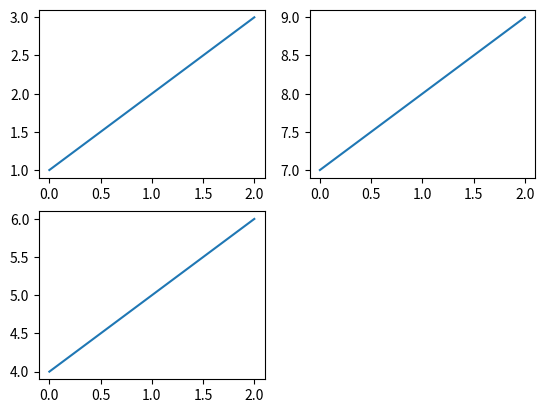

The matplotlib source for this figure:
import numpy as np
import matplotlib.pyplot as plt

def f(t):
    return np.exp(-t) * np.cos(2*np.pi*t)

# t1 = np.arange(0.0, 5.0, 0.1)
# t2 = np.arange(0.0, 5.0, 0.02)

# plt.figure(1)
# plt.subplot(211)
# plt.plot(t1, f(t1), 'bo', t2, f(t2), 'k')

# plt.subplot(212)
# plt.plot(t2, np.cos(2*np.pi*t2), 'r--')


plt.figure(1) # the first figure
plt.subplot(221) # the first subplot in the first figure
plt.plot([1,2,3])
plt.subplot(222)
plt.plot([7,8,9])

plt.subplot(223) # the second subplot in the first figure
plt.plot([4,5,6])
'''
plt.figure(2) # a second figure
plt.plot([4,5,6]) # creates a subplot(111) by default
plt.figure(1) # figure 1 current; subplot(212) still current
plt.subplot(211) # make subplot(211) in figure1 current
plt.title('Easy as 1,2,3') # subplot 211 title
'''
plt.show()